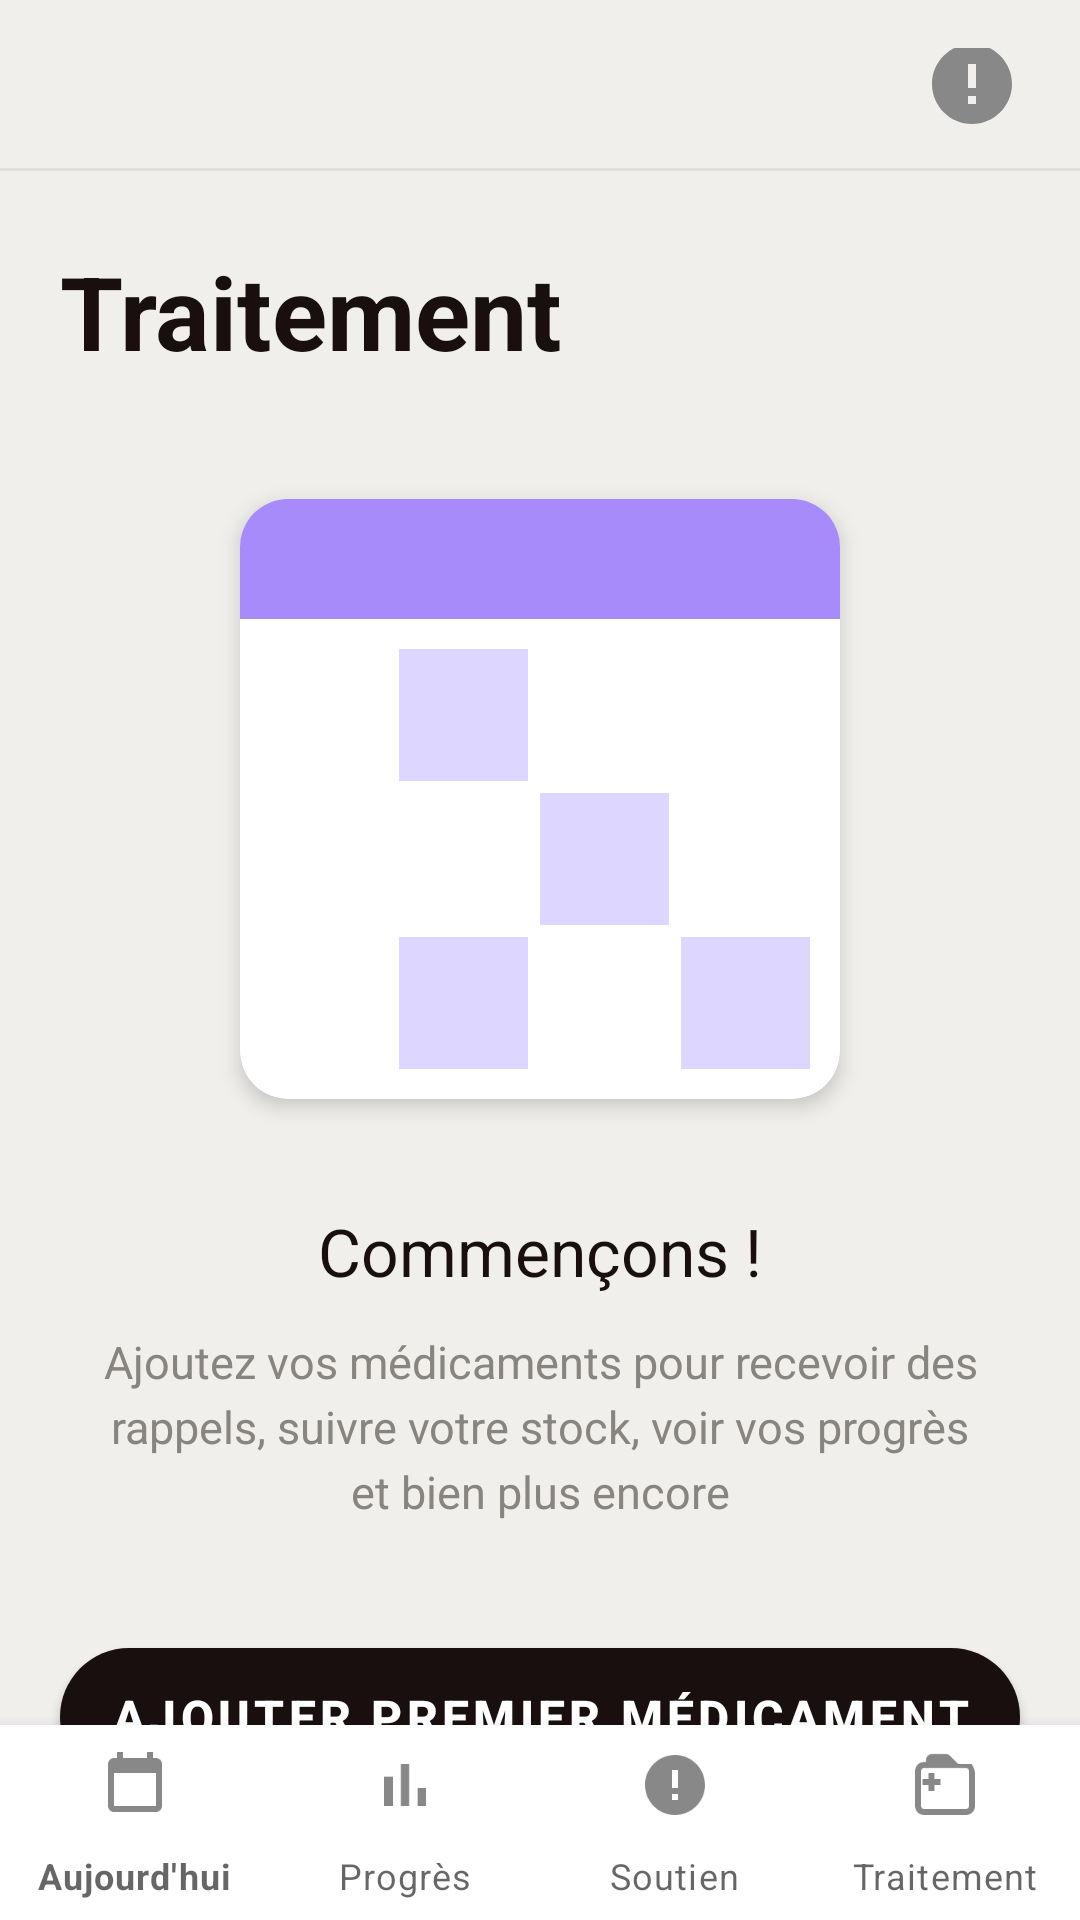

The Android layout XML behind this screen, and the referenced resources:
<!-- AndroidManifest.xml: application theme Theme.MyApplication1 -->
<!-- res/layout/activity_traitement.xml -->
<?xml version="1.0" encoding="utf-8"?>
<androidx.coordinatorlayout.widget.CoordinatorLayout
    xmlns:android="http://schemas.android.com/apk/res/android"
    xmlns:app="http://schemas.android.com/apk/res-auto"
    android:layout_width="match_parent"
    android:layout_height="match_parent"
    android:background="#F0EFEB">

    
    <androidx.core.widget.NestedScrollView
        android:layout_width="match_parent"
        android:layout_height="match_parent"
        android:layout_marginBottom="65dp">

        <LinearLayout
            android:layout_width="match_parent"
            android:layout_height="wrap_content"
            android:orientation="vertical">

            
            <RelativeLayout
                android:layout_width="match_parent"
                android:layout_height="wrap_content"
                android:paddingLeft="20dp"
                android:paddingRight="20dp"
                android:paddingTop="16dp"
                android:paddingBottom="8dp">

                <ImageView
                    android:id="@+id/imgSettings"
                    android:layout_width="32dp"
                    android:layout_height="32dp"
                    android:contentDescription="Settings"
                    android:src="@drawable/ic_support"
                    android:layout_alignParentEnd="true"
                    android:layout_centerVertical="true"/>

            </RelativeLayout>

            
            <View
                android:layout_width="match_parent"
                android:layout_height="1dp"
                android:background="#E0DED8"/>

            
            <TextView
                android:id="@+id/tvTitle"
                android:layout_width="wrap_content"
                android:layout_height="wrap_content"
                android:text="Traitement"
                android:textSize="34sp"
                android:textStyle="bold"
                android:textColor="#1A0F0F"
                android:layout_marginLeft="20dp"
                android:layout_marginRight="20dp"
                android:layout_marginTop="24dp"/>

            
            <androidx.cardview.widget.CardView
                android:layout_width="200dp"
                android:layout_height="200dp"
                android:layout_gravity="center_horizontal"
                android:layout_marginTop="40dp"
                android:layout_marginLeft="80dp"
                android:layout_marginRight="80dp"
                app:cardCornerRadius="16dp"
                app:cardElevation="4dp"
                app:cardBackgroundColor="#FFFFFF">

                <LinearLayout
                    android:layout_width="match_parent"
                    android:layout_height="match_parent"
                    android:orientation="vertical">

                    
                    <View
                        android:layout_width="match_parent"
                        android:layout_height="40dp"
                        android:background="#A78BFA"/>

                    
                    <GridLayout
                        android:layout_width="match_parent"
                        android:layout_height="0dp"
                        android:layout_weight="1"
                        android:columnCount="4"
                        android:rowCount="3"
                        android:padding="8dp">

                        
                        <View
                            android:layout_width="0dp"
                            android:layout_height="0dp"
                            android:layout_columnWeight="1"
                            android:layout_rowWeight="1"/>
                        <View
                            android:layout_width="0dp"
                            android:layout_height="0dp"
                            android:layout_columnWeight="1"
                            android:layout_rowWeight="1"
                            android:background="#DDD6FE"
                            android:layout_margin="2dp"/>
                        <View
                            android:layout_width="0dp"
                            android:layout_height="0dp"
                            android:layout_columnWeight="1"
                            android:layout_rowWeight="1"/>
                        <View
                            android:layout_width="0dp"
                            android:layout_height="0dp"
                            android:layout_columnWeight="1"
                            android:layout_rowWeight="1"/>

                        
                        <View
                            android:layout_width="0dp"
                            android:layout_height="0dp"
                            android:layout_columnWeight="1"
                            android:layout_rowWeight="1"/>
                        <View
                            android:layout_width="0dp"
                            android:layout_height="0dp"
                            android:layout_columnWeight="1"
                            android:layout_rowWeight="1"/>
                        <View
                            android:layout_width="0dp"
                            android:layout_height="0dp"
                            android:layout_columnWeight="1"
                            android:layout_rowWeight="1"
                            android:background="#DDD6FE"
                            android:layout_margin="2dp"/>
                        <View
                            android:layout_width="0dp"
                            android:layout_height="0dp"
                            android:layout_columnWeight="1"
                            android:layout_rowWeight="1"/>

                        
                        <View
                            android:layout_width="0dp"
                            android:layout_height="0dp"
                            android:layout_columnWeight="1"
                            android:layout_rowWeight="1"/>
                        <View
                            android:layout_width="0dp"
                            android:layout_height="0dp"
                            android:layout_columnWeight="1"
                            android:layout_rowWeight="1"
                            android:background="#DDD6FE"
                            android:layout_margin="2dp"/>
                        <View
                            android:layout_width="0dp"
                            android:layout_height="0dp"
                            android:layout_columnWeight="1"
                            android:layout_rowWeight="1"/>
                        <View
                            android:layout_width="0dp"
                            android:layout_height="0dp"
                            android:layout_columnWeight="1"
                            android:layout_rowWeight="1"
                            android:background="#DDD6FE"
                            android:layout_margin="2dp"/>

                    </GridLayout>
                </LinearLayout>
            </androidx.cardview.widget.CardView>

            
            <TextView
                android:layout_width="wrap_content"
                android:layout_height="wrap_content"
                android:text="Commençons !"
                android:textSize="22sp"
                android:textColor="#1A0F0F"
                android:layout_gravity="center_horizontal"
                android:layout_marginTop="36dp"/>

            
            <TextView
                android:layout_width="match_parent"
                android:layout_height="wrap_content"
                android:text="Ajoutez vos médicaments pour recevoir des rappels, suivre votre stock, voir vos progrès et bien plus encore"
                android:textSize="15sp"
                android:textColor="#888480"
                android:gravity="center"
                android:lineSpacingExtra="4dp"
                android:layout_marginLeft="32dp"
                android:layout_marginRight="32dp"
                android:layout_marginTop="12dp"/>

            
            <com.google.android.material.button.MaterialButton
                android:id="@+id/btnAddMedicine"
                android:layout_width="match_parent"
                android:layout_height="58dp"
                android:layout_marginLeft="20dp"
                android:layout_marginRight="20dp"
                android:layout_marginTop="36dp"
                android:layout_marginBottom="40dp"
                android:text="Ajouter premier médicament"
                android:textSize="16sp"
                android:textColor="#FFFFFF"
                android:textStyle="bold"
                app:cornerRadius="30dp"
                app:backgroundTint="#1A0F0F"/>

        </LinearLayout>
    </androidx.core.widget.NestedScrollView>

    
    <com.google.android.material.bottomnavigation.BottomNavigationView
        android:id="@+id/bottomNav"
        android:layout_width="match_parent"
        android:layout_height="65dp"
        android:layout_gravity="bottom"
        android:background="#FFFFFF"
        app:menu="@menu/bottom_nav_menu"
        app:itemIconTint="@drawable/bottom_nav_selector"
        app:itemTextColor="@drawable/bottom_nav_selector"
        app:labelVisibilityMode="labeled"/>

</androidx.coordinatorlayout.widget.CoordinatorLayout>
<!-- resources referenced by this layout -->
<resources>
  <!-- drawable ic_support (drawable) -->
  <?xml version="1.0" encoding="utf-8"?>
  <vector xmlns:android="http://schemas.android.com/apk/res/android"
      android:width="24dp"
      android:height="24dp"
      android:viewportWidth="24"
      android:viewportHeight="24">
      <path
          android:fillColor="#888888"
          android:pathData="M12,2C6.48,2 2,6.48 2,12s4.48,10 10,10 10,-4.48 10,-10S17.52,2 12,2zM13,17h-2v-2h2v2zM13,13h-2V7h2v6z"/>
  </vector>
  <style name="Theme.MyApplication1" parent="Theme.MaterialComponents.DayNight.DarkActionBar" />
</resources>
